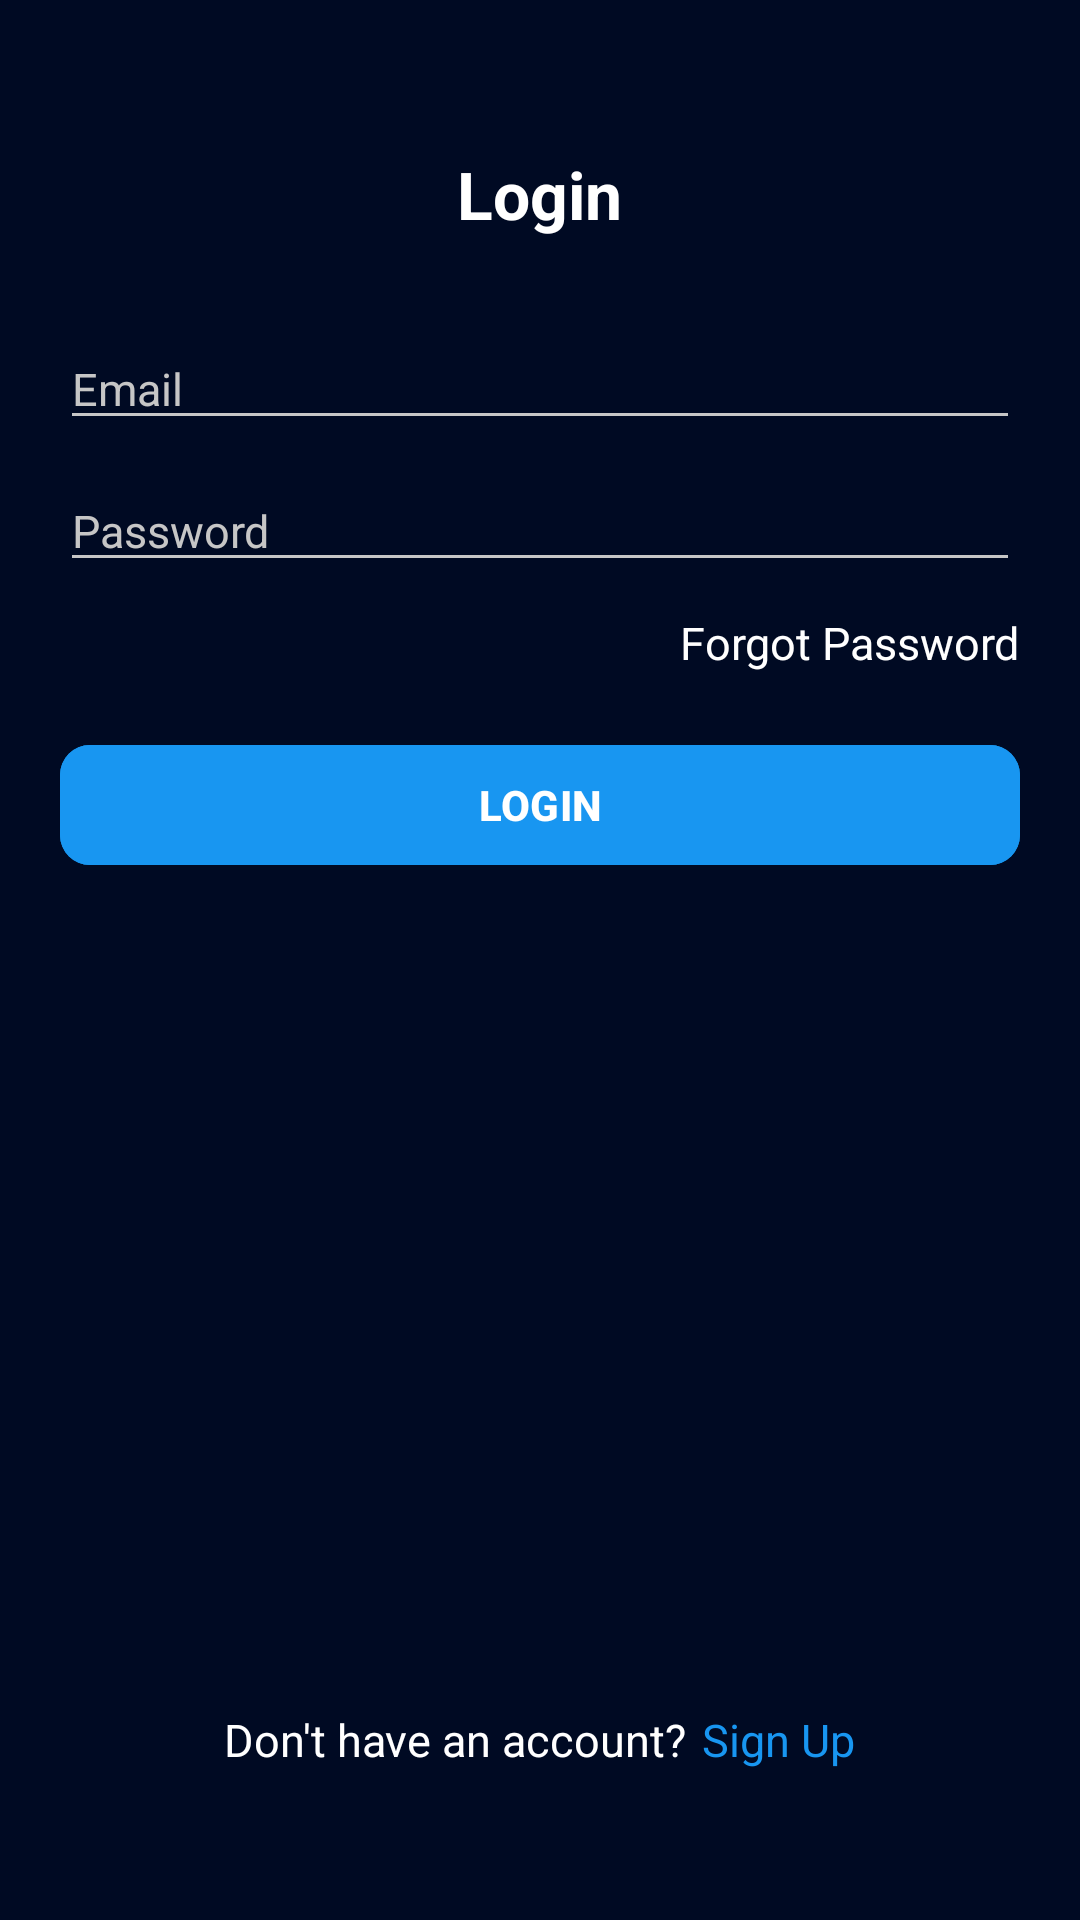

The Android layout XML behind this screen, and the referenced resources:
<!-- AndroidManifest.xml: application theme Theme.Digilearn -->
<!-- res/layout/activity_login.xml -->
<?xml version="1.0" encoding="utf-8"?>
<RelativeLayout xmlns:android="http://schemas.android.com/apk/res/android"
    xmlns:app="http://schemas.android.com/apk/res-auto"
    xmlns:tools="http://schemas.android.com/tools"
    android:layout_width="match_parent"
    android:layout_height="match_parent"
    android:background="#000A23"
    tools:context=".Login">


    <TextView
        android:layout_width="wrap_content"
        android:layout_height="wrap_content"
        android:text="@string/login"
        android:layout_centerHorizontal="true"
        android:layout_marginTop="50dp"
        android:textColor="@color/white"
        android:textSize="22sp"
        android:textStyle="bold"
        android:id="@+id/tvLogin"/>

    <EditText
        android:layout_width="match_parent"
        android:layout_height="wrap_content"
        android:hint="@string/email"
        android:textColorHint="@color/white_grey"
        android:textSize="15sp"
        android:textColor="@color/white"
        android:layout_marginTop="30dp"
        android:inputType="textEmailAddress"
        android:layout_below="@+id/tvLogin"
        android:layout_marginStart="20dp"
        android:layout_marginEnd="20dp"
        android:id="@+id/email"/>

    <EditText
        android:layout_width="match_parent"
        android:layout_height="wrap_content"
        android:hint="@string/password"
        android:textColorHint="@color/white_grey"
        android:textSize="15sp"
        android:textColor="@color/white"
        android:layout_marginTop="10dp"
        android:inputType="textPassword"
        android:layout_below="@+id/email"
        android:layout_marginStart="20dp"
        android:layout_marginEnd="20dp"
        android:id="@+id/password"/>




    <com.google.android.material.button.MaterialButton
        android:layout_width="match_parent"
        android:layout_height="wrap_content"
        android:layout_below="@+id/forgot_password"
        android:layout_marginTop="20dp"
        android:layout_marginStart="20dp"
        android:layout_marginEnd="20dp"
        android:text="@string/login"
        android:textAllCaps="true"
        android:textStyle="bold"
        app:cornerRadius="10dp"
        android:backgroundTint="#1896F1"
        android:id="@+id/loginBtn"/>


    <TextView
        android:layout_width="wrap_content"
        android:layout_height="wrap_content"
        android:text="Forgot Password"
        android:id="@+id/forgot_password"
        android:layout_alignParentEnd="true"
        android:layout_marginEnd="20dp"
        android:textSize="15dp"
        android:textColor="@color/white"
        android:focusable="true"
        android:layout_below="@+id/password"
        android:layout_marginTop="10dp"/>

    <ProgressBar
        android:layout_width="wrap_content"
        android:layout_height="wrap_content"
        android:visibility="gone"
        android:layout_centerHorizontal="true"
        android:layout_below="@id/loginBtn"
        android:id="@+id/loadingPb"/>








































    <RelativeLayout
        android:layout_width="wrap_content"
        android:layout_height="wrap_content"
        android:layout_alignParentBottom="true"
        android:layout_marginBottom="50dp"
        android:layout_centerHorizontal="true">

    <TextView
        android:layout_width="wrap_content"
        android:layout_height="wrap_content"
        android:text="@string/don_t_have_an_account"
        android:textColor="@color/white"
        android:textSize="15sp"
        android:id="@+id/dha"/>



    <TextView
        android:layout_width="wrap_content"
        android:layout_height="wrap_content"
        android:text="@string/sign_up"
        android:textSize="15sp"
        android:textColor="@color/light_blue"
        android:id="@+id/signUp"
        android:layout_toEndOf="@+id/dha"
        android:layout_marginStart="5dp"/>

    </RelativeLayout>

</RelativeLayout>
<!-- resources referenced by this layout -->
<resources>
  <color name="grey_dark">#333A40</color>
  <color name="light_blue">#1896F1</color>
  <color name="white">#FFFFFFFF</color>
  <color name="white_grey">#C6C6C6</color>
  <string name="don_t_have_an_account">Don\'t have an account?</string>
  <string name="email">Email</string>
  <string name="login">Login</string>
  <string name="or">or</string>
  <string name="password">Password</string>
  <string name="sign_up">Sign Up</string>
  <style name="Theme.Digilearn" parent="Base.Theme.Digilearn" />
  <style name="Base.Theme.Digilearn" parent="Theme.Material3.DayNight.NoActionBar">
          
          
          <item name="colorPrimary">@color/light_blue</item>
          <item name="colorPrimaryVariant">@color/main_blue</item>
          <item name="colorOnPrimary">@color/white</item>
          
          <item name="colorSecondary">@color/main_blue</item>
          <item name="colorSecondaryVariant">@color/light_blue</item>
          <item name="colorOnSecondary">@color/white</item>
          
          <item name="android:statusBarColor">?attr/colorPrimaryVariant</item>
  
  
          //red is the color of the pressed state and activated state
          <item name="colorControlActivated">@color/white_grey</item>
          //black is the color of the normal state
          <item name="colorControlNormal">@color/white_grey</item>
  
          
  
          <item name="bottomNavigationStyle">@style/Widget.App.BottomNavigationView</item>
      </style>
  <color name="main_blue">#1564C0</color>
  <style name="Widget.App.BottomNavigationView" parent="Widget.MaterialComponents.BottomNavigationView.Colored">
          <item name="materialThemeOverlay">@style/ThemeOverlay.App.BottomNavigationView</item>
      </style>
  <style name="ThemeOverlay.App.BottomNavigationView" parent="">
          <item name="colorPrimary">@color/white_grey</item>
          <item name="colorOnPrimary">@color/white</item>
  
          
  
  
      </style>
</resources>
